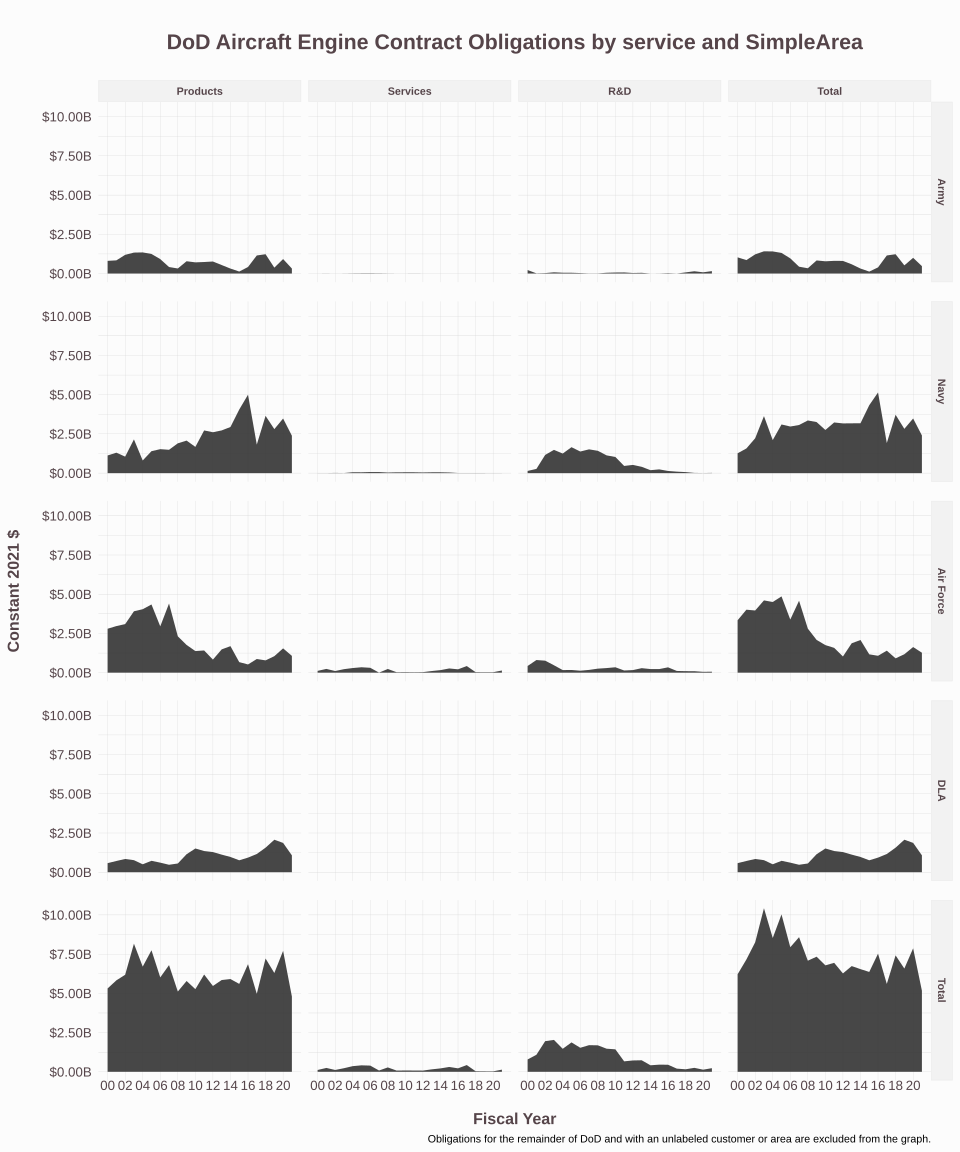

Values plotted in this chart, from the file beside it:
SimpleArea, SubCustomer, 2000, 2001, 2002, 2003, 2004, 2005, 2006, 2007, 2008, 2009, 2010, 2011, 2012, 2013, 2014, 2015, 2016, 2017, 2018, 2019, 2020, 2021
Products, Army, 808899533, 840408324, 1192781443, 1335302318, 1346226974, 1247453319, 920248600, 415312918, 322069583, 784092379, 712554270, 734482711, 766915423, 542003065, 316316070, 127082711, 417182631, 1151810468, 1231475333, 375515894, 923195089, 318569064
Products, Navy, 1124847099, 1301641543, 1049933940, 2149031390, 804045334, 1397921082, 1526385847, 1485992822, 1897975029, 2072702990, 1670672331, 2719301406, 2604723205, 2721191439, 2940226917, 4051046017, 4997147554, 1815200491, 3649010003, 2803666986, 3478655643, 2383903026
Products, Air Force, 2800131094, 2969657573, 3094849906, 3912590502, 4044023522, 4346866154, 2950698927, 4407961404, 2316458865, 1765767789, 1377503906, 1415578589, 832769213, 1484037837, 1690191314, 671985971, 523366589, 871228195, 783085078, 1051376357, 1549230608, 1070653954
Products, DLA, 579516668, 716825592, 844872982, 768139588, 506853297, 727812263, 610781430, 476113001, 556546784, 1148205801, 1513935269, 1350450150, 1284972354, 1121428484, 972496534, 761124320, 932495301, 1161635384, 1565482695, 2071012105, 1867596534, 1075899420
Products, Total, 5313394394, 5829844859, 6184663729, 8165583268, 6703076854, 7746151751, 6016164883, 6800816181, 5115332336, 5787642550, 5267754594, 6199784706, 5469687676, 5848574241, 5912171055, 5602364859, 6860024719, 4968676495, 7222010209, 6297477437, 7708467963, 4797385265
Services, Army, 868216, 3855712, 124466, 2437050, 10259416, 15933257, 16803500, 13787035, 5357874, 1346125, 2152774, 3260090, 1656146, 534436, 2141616, 222039, 806957, 152258, 0, -90446, NA, NA
Services, Navy, 50729, 2514436, 11824721, 2714578, 54391692, 50532256, 67384734, 66064664, 35950863, 49677588, 51421635, 51741359, 40820556, 51869759, 51208821, 39011006, 6233499, 8087957, 4381932, 4718337, 285951, 495809
Services, Air Force, 114733786, 239440486, 103935445, 222725749, 294850828, 345128584, 309812223, 2258513, 235364743, 28741655, 34866912, 27239078, 34853815, 103328560, 161957770, 268328666, 213769747, 421633520, 34510343, 28839352, 29179549, 138686017
Services, DLA, NA, NA, 57534, NA, NA, NA, NA, NA, NA, NA, 0, NA, NA, NA, NA, NA, NA, NA, NA, NA, 2646540, 1348196
Services, Total, 115879808, 245810633, 115942166, 227877377, 359501936, 411594097, 394218162, 82110288, 279124737, 77689057, 85233584, 80961864, 77070210, 155587088, 216352669, 308145146, 220265807, 429342624, 38506650, 31420588, 27927493, 138040038
R&D, Army, 222637800, 11998350, 29178890, 78925318, 52863955, 50461265, 30497364, 7316493, 9424116, 49257216, 65810379, 70836320, 35512988, 46779153, -76227, -2927756, -26167262, 198399, NA, 145579393, 78655650, 153876044
R&D, Navy, 138974470, 266963777, 1159210667, 1481365150, 1246721293, 1651683702, 1375171622, 1514506441, 1421083344, 1129679953, 1027175427, 456469885, 522276413, 400668880, 186198135, 237726255, 136720988, 93008160, 64342895, 11944405, 3034819, 14121261
R&D, Air Force, 426208373, 805075772, 764358957, 471511542, 165578267, 171108228, 124949095, 175744296, 256381411, 292848729, 344099490, 138942841, 164849876, 287154766, 230074211, 228206002, 339801598, 109221429, 95916178, 94318473, 53725663, 62128076
R&D, Total, 787820642, 1084037899, 1952748513, 2031802010, 1465479870, 1873253195, 1530618081, 1697618392, 1686888871, 1471734378, 1432026192, 665675984, 722571271, 734033506, 415242009, 454530305, 449884565, 201736965, 159587817, 251644708, 135338094, 230070564
Total, Army, 1032405550, 856262385, 1222084800, 1416664687, 1409350345, 1313847841, 967549464, 436416445, 336851573, 834695720, 780517423, 808579121, 804084557, 589316653, 318381460, 124376994, 391822325, 1152161125, 1231475333, 521004840, 1001850738, 472445108
Total, Navy, 1263872298, 1571119756, 2220969328, 3633111117, 2105158318, 3100137040, 2968942203, 3066563926, 3355009237, 3252060531, 2749269394, 3227512650, 3167820174, 3173730078, 3177633873, 4327783277, 5140102041, 1916296608, 3717734830, 2820329727, 3481976413, 2398520096
Total, Air Force, 3341073253, 4014173831, 3963144307, 4606827793, 4504452616, 4863102965, 3385460245, 4585964213, 2808205019, 2087358174, 1756470308, 1581760508, 1032472904, 1874521162, 2082223294, 1168520639, 1076937934, 1402083143, 913511599, 1174534182, 1632135820, 1271468046
Total, DLA, 579516668, 716825592, 844930516, 768139588, 506853297, 727812263, 610781430, 476113001, 556546784, 1148205801, 1513935269, 1350450150, 1284972354, 1121428484, 972496534, 761124320, 932495301, 1161635384, 1565482695, 2071012105, 1870243074, 1077247616
Total, Total, 6217094845, 7159693391, 8253354409, 10425262655, 8528058659, 10030999043, 7941001126, 8580544861, 7081345944, 7337065984, 6785014370, 6946422554, 6269329157, 6738194835, 6543765732, 6365040310, 7530175090, 5599756084, 7420104676, 6580542734, 7871733550, 5165495867
